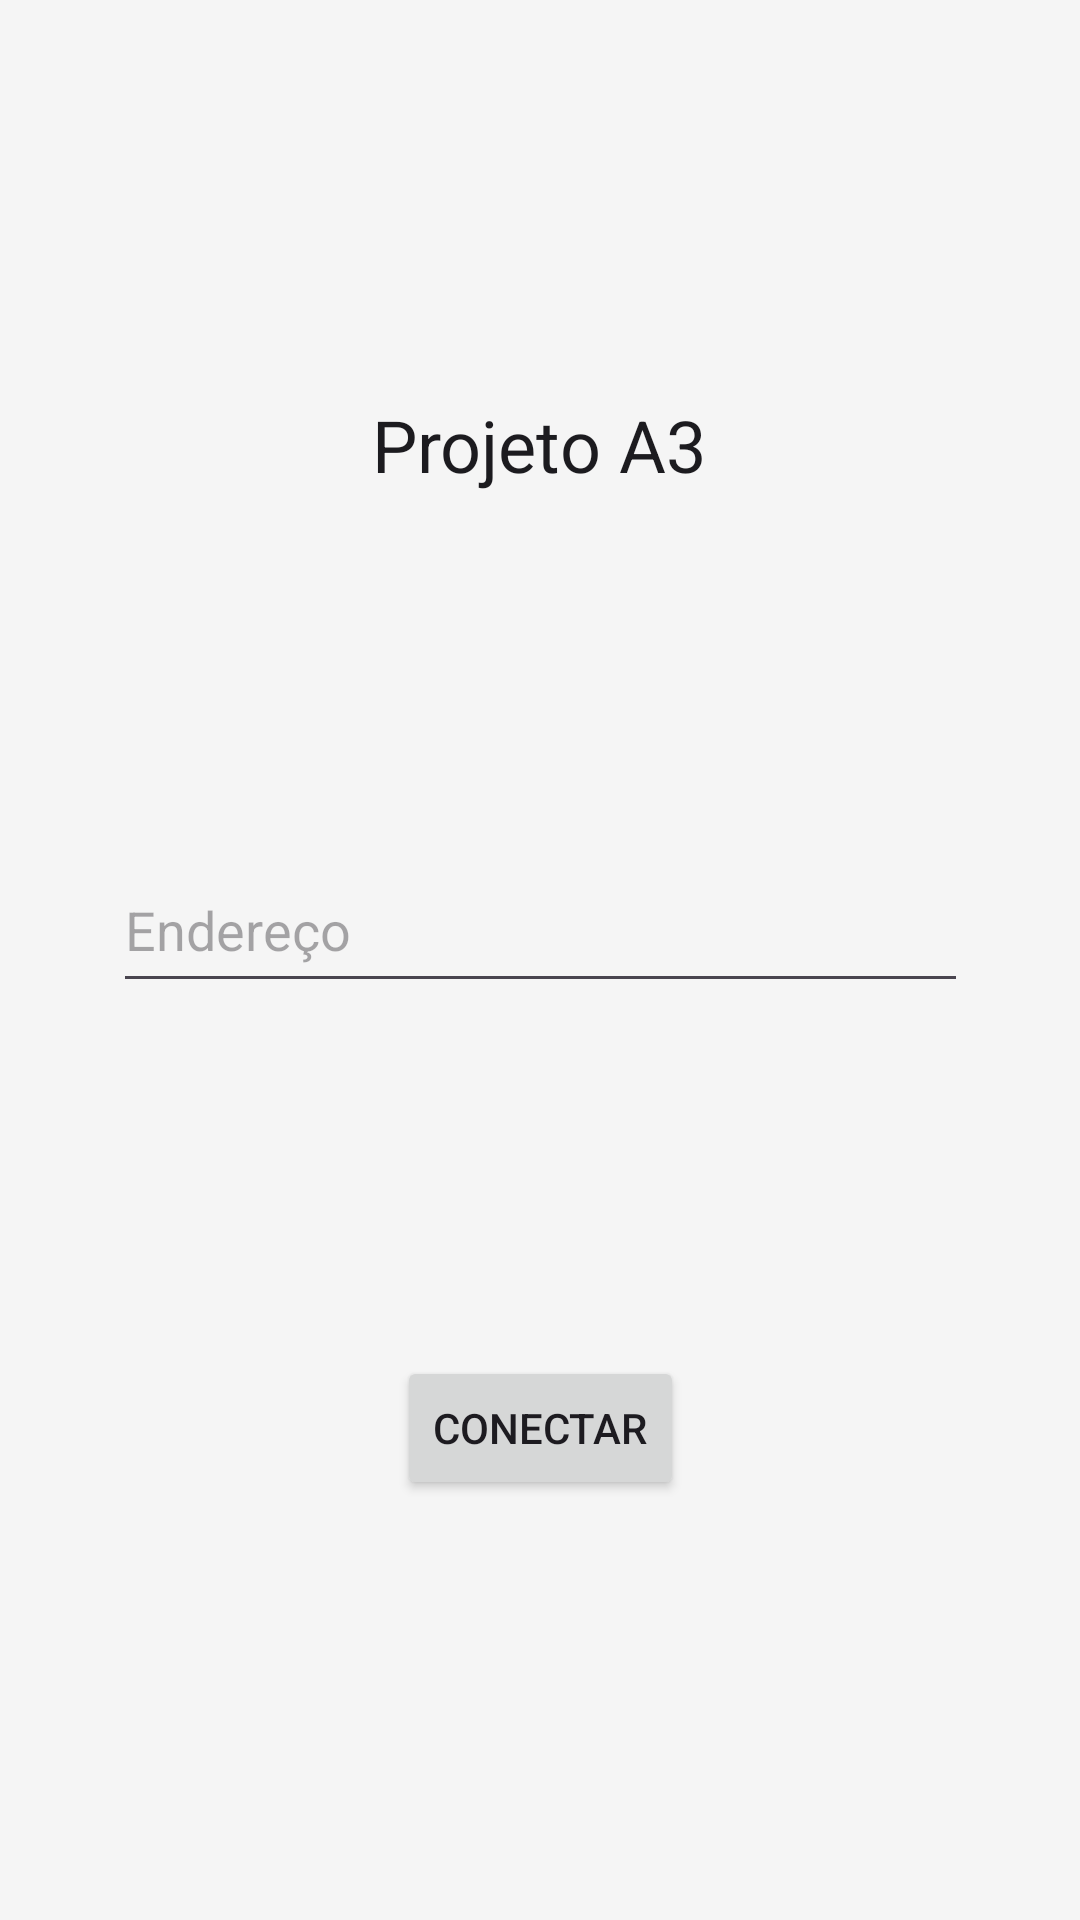

Reconstruct the res/layout file that produces this screen, plus the resources it refers to.
<!-- AndroidManifest.xml: application theme AppTheme -->
<!-- res/layout/conexao_layout.xml -->
<?xml version="1.0" encoding="utf-8"?>
<androidx.constraintlayout.widget.ConstraintLayout xmlns:android="http://schemas.android.com/apk/res/android"
    xmlns:app="http://schemas.android.com/apk/res-auto"
    xmlns:tools="http://schemas.android.com/tools"

    android:layout_width="match_parent"
    android:layout_height="match_parent"
    tools:context=".activities.ConnexionActivity">

    <Button
        android:id="@+id/btnConectar"
        android:layout_width="wrap_content"
        android:layout_height="wrap_content"
        android:layout_marginBottom="140dp"
        android:text="Conectar"
        android:visibility="visible"
        app:layout_constraintBottom_toBottomOf="parent"
        app:layout_constraintEnd_toEndOf="parent"
        app:layout_constraintStart_toStartOf="parent" />

    <TextView
        android:id="@+id/txtConexao"
        android:layout_width="wrap_content"
        android:layout_height="wrap_content"
        android:layout_marginTop="132dp"
        android:text="Projeto A3"
        android:textSize="24sp"
        android:visibility="visible"
        app:layout_constraintEnd_toEndOf="parent"
        app:layout_constraintHorizontal_bias="0.498"
        app:layout_constraintStart_toStartOf="parent"
        app:layout_constraintTop_toTopOf="parent" />

    <EditText
        android:id="@+id/editEndereco"
        android:layout_width="285dp"
        android:layout_height="52dp"
        android:ems="10"
        android:hint="Endereço"
        android:inputType="text"
        android:textColor="#000000"
        app:layout_constraintBottom_toTopOf="@+id/btnConectar"
        app:layout_constraintEnd_toEndOf="parent"
        app:layout_constraintStart_toStartOf="parent"
        app:layout_constraintTop_toBottomOf="@+id/txtConexao" />

</androidx.constraintlayout.widget.ConstraintLayout>
<!-- resources referenced by this layout -->
<resources>
  <style name="AppTheme" parent="AppTheme.Base" />
  <style name="AppTheme.Base" parent="Theme.Material3.DayNight.NoActionBar">
          
          <item name="colorPrimary">@color/md_theme_primary</item>
          <item name="colorOnPrimary">@color/md_theme_onPrimary</item>
          <item name="colorPrimaryContainer">@color/md_theme_primaryContainer</item>
          <item name="colorOnPrimaryContainer">@color/md_theme_onPrimaryContainer</item>
  
          
          <item name="colorSecondary">@color/md_theme_secondary</item>
          <item name="colorOnSecondary">@color/md_theme_onSecondary</item>
          <item name="colorSecondaryContainer">@color/md_theme_secondaryContainer</item>
          <item name="colorOnSecondaryContainer">@color/md_theme_onSecondaryContainer</item>
  
          
          <item name="colorError">@color/md_theme_error</item>
          <item name="colorOnError">@color/md_theme_onError</item>
  
          
          <item name="android:colorBackground">@color/md_theme_background</item>
          <item name="colorOnBackground">@color/md_theme_onBackground</item>
          <item name="colorSurface">@color/md_theme_surface</item>
          <item name="colorOnSurface">@color/md_theme_onSurface</item>
  
          
          <item name="android:statusBarColor">?attr/colorPrimary</item>
          
          
  
          
          <item name="toolbarStyle">@style/Widget.App.Toolbar</item>
          <item name="materialButtonStyle">@style/Widget.App.Button</item>
          <item name="radioButtonStyle">@style/Widget.App.RadioButton</item>
          <item name="android:textViewStyle">@style/Widget.App.TextView</item>
      </style>
  <color name="md_theme_primary">#3F51B5</color>
  <color name="md_theme_onPrimary">#FFFFFF</color>
  <color name="md_theme_primaryContainer">#C5CAE9</color>
  <color name="md_theme_onPrimaryContainer">#1F255C</color>
  <color name="md_theme_secondary">#FF4081</color>
  <color name="md_theme_onSecondary">#FFFFFF</color>
  <color name="md_theme_secondaryContainer">#FFC1D7</color>
  <color name="md_theme_onSecondaryContainer">#5A122C</color>
  <color name="md_theme_error">#B00020</color>
  <color name="md_theme_onError">#FFFFFF</color>
  <color name="md_theme_background">#F5F5F5</color>
  <color name="md_theme_onBackground">#1C1B1F</color>
  <color name="md_theme_surface">#FFFFFF</color>
  <color name="md_theme_onSurface">#1C1B1F</color>
  <style name="Widget.App.Toolbar" parent="Widget.Material3.Search.Toolbar.Button.Navigation">
          <item name="android:background">?attr/colorPrimary</item>
          <item name="titleTextColor">?attr/colorOnPrimary</item>
          <item name="subtitleTextColor">?attr/colorOnPrimary</item>
      </style>
  <style name="Widget.App.Button" parent="Widget.Material3.Button">
          <item name="android:backgroundTint">?attr/colorSecondary</item>
          <item name="android:textColor">?attr/colorOnSecondary</item>
          <item name="android:paddingLeft">24dp</item>
          <item name="android:paddingRight">24dp</item>
      </style>
  <style name="Widget.App.RadioButton" parent="Widget.Material3.CompoundButton.RadioButton">
          <item name="android:textColor">?attr/colorOnSurface</item>
          <item name="buttonTint">@color/radio_button_tint_selector</item> 
      </style>
  <style name="Widget.App.TextView" parent="Widget.AppCompat.TextView">
          <item name="android:textColor">?attr/colorOnBackground</item>
      </style>
</resources>
